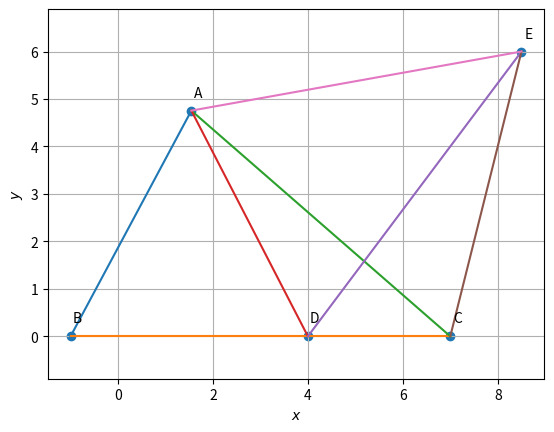

Source code (Python): (Note: this script raises an exception after producing the figure.)
import numpy as np
import matplotlib.pyplot as plt
from numpy import linalg as LA
import math
def line_gen(A,B):
  len =10
  dim = A.shape[0]
  x_AB = np.zeros((dim,len))
  lam_1 = np.linspace(0,1,len)
  for i in range(len):
    temp1 = A + lam_1[i]*(B-A)
    x_AB[:,i]= temp1.T
  return x_AB

d = 7
theta = np.pi/2.5
B = np.array([-1,0])
C = np.array([d,0])
A = np.array([5*np.cos(theta) , 5*np.sin(theta)])
E =np.array(([8.5,6])) 
D = np.array(([4,0]))  
#Directional vectors
m_1=A-B
m_2=C-B
m_3=C-A
m_4=D-A
m_5=D-E
m_6=A-E

f1 = np.linalg.norm(A-B)
f2 = np.linalg.norm(A-C)
e2 = np.linalg.norm(A-D)
e3 = np.linalg.norm(A-E)
dp1 = np.dot(m_1/f1,m_3/f2)
dp2 = np.dot(m_4/e2,m_6/e3)
f3 = np.linalg.norm(D-E)
f4 = np.linalg.norm(B-C)
angleBAC=np.degrees(np.arccos(np.dot(m_1,m_3)/(f1*f2)))
angleDAE=np.degrees(np.arccos(np.dot(m_4,m_6)/(e2*e3)))
#proving the triangles are congruent
if (m_1.all()==m_4.all()) and (round(dp1) == round(dp2)) and (m_3.all()==m_6.all()):
 print("(i)∆ ABC ≅ ∆ ADE")
if round(f3)==round(f4):
   print("(ii) BC=DE")

#generating lines
x_AB = line_gen(A,B)
x_CB = line_gen(C,B)
x_CA = line_gen(C,A)
x_DA = line_gen(D,A)
x_DE = line_gen(D,E)
x_CE = line_gen(C,E)
x_AE = line_gen(A,E)
#Plotting all lines
plt.plot(x_AB[0,:],x_AB[1,:])
plt.plot(x_CB[0,:],x_CB[1,:])
plt.plot(x_CA[0,:],x_CA[1,:])
plt.plot(x_DA[0,:],x_DA[1,:])
plt.plot(x_DE[0,:],x_DE[1,:])
plt.plot(x_CE[0,:],x_CE[1,:])
plt.plot(x_AE[0,:],x_AE[1,:])
#Labeling the coordinates
tri_coords = np.vstack((A,B,C,D,E)).T
#tri_coords = np.vstack((B,C,Q)).T
plt.scatter(tri_coords[0,:], tri_coords[1,:])
vert_labels = ['A','B','C', 'D','E']
for i, txt in enumerate(vert_labels):
    plt.annotate(txt, # this is the text
                 (tri_coords[0,i], tri_coords[1,i]), # this is the point to label
                 textcoords="offset points", # how to position the text
                 xytext=(5,10), # distance from text to points (x,y)
                 ha='center') # horizontal alignment can be left, right or center

plt.xlabel('$x$')
plt.ylabel('$y$')
plt.grid() 
plt.axis('equal')
plt.savefig('/sdcard/Download/codes/lines/9.7.1.6/fig/fig.pdf') 
plt.show()
